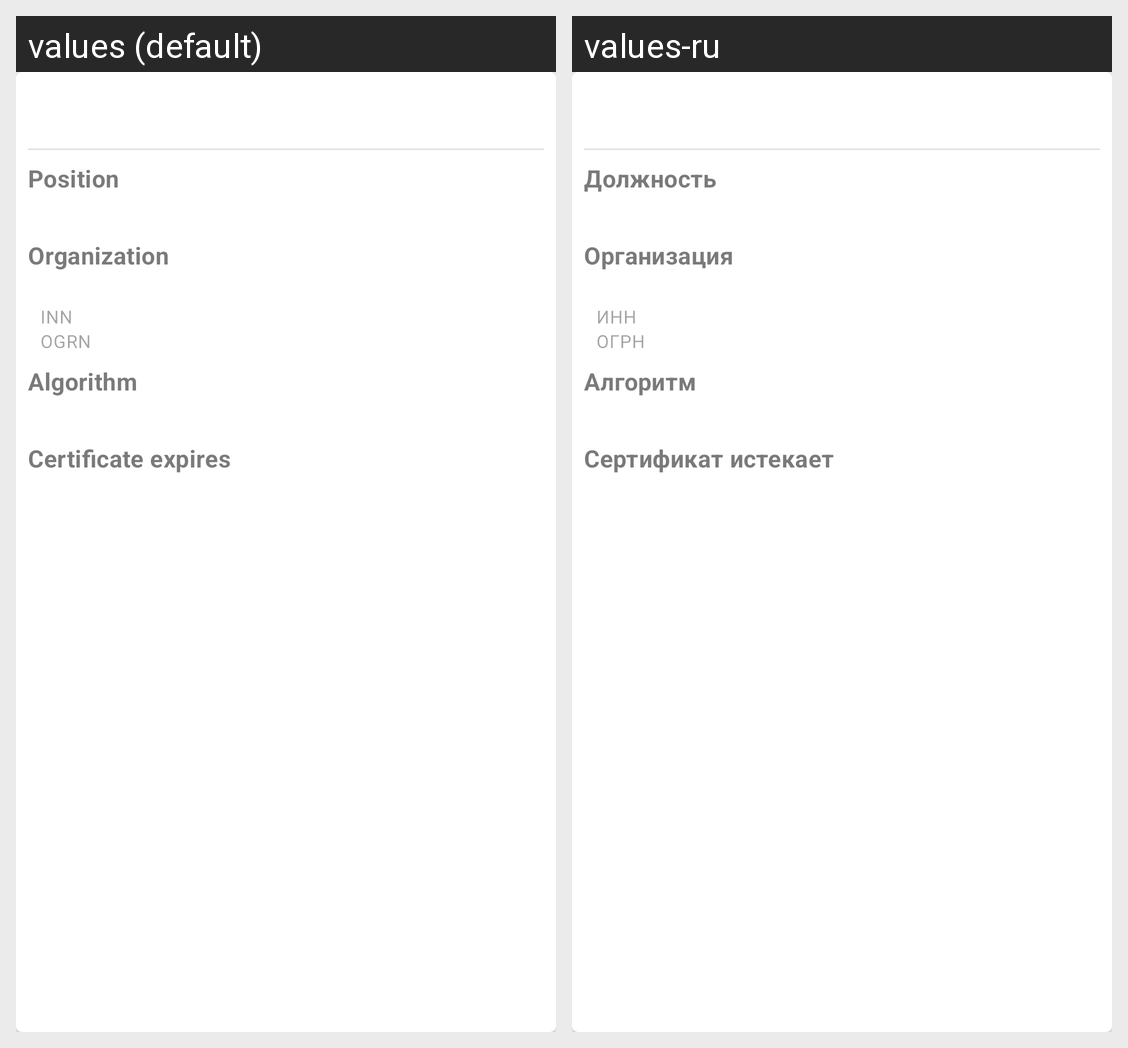

For this localized Android screen grid, give each drawn string resource with its value in every locale shown.
Android screen res/layout/certificate_card.xml rendered under 2 locales, left to right: values (default), values-ru. Device: Nexus 5 (rendered at 1080×1920; each locale shown at half size, 540×960, under a caption strip naming it); theme AppTheme.
Strings drawn on this screen, with the default value and each locale's value (text and hints the layout hard-codes, and strings that could not be matched under every locale, appear in the picture but are not listed):

user_position
  values: Position
  values-ru: Должность

user_organization
  values: Organization
  values-ru: Организация

inn
  values: INN
  values-ru: ИНН

ogrn
  values: OGRN
  values-ru: ОГРН

algorithm
  values: Algorithm
  values-ru: Алгоритм

user_certificate_expires
  values: Certificate expires
  values-ru: Сертификат истекает
